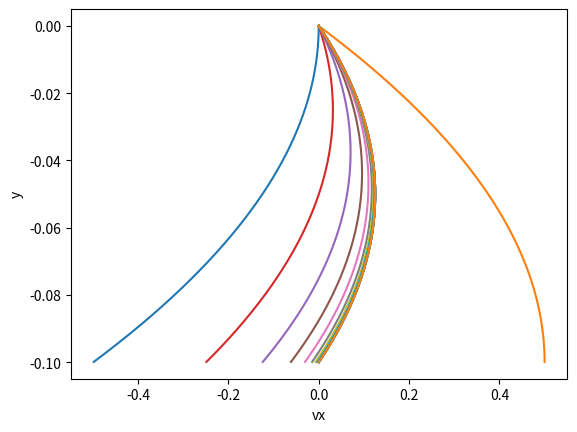

The script that saved this image:
# [redacted]
# [redacted]

from numpy import array, arange, zeros
from matplotlib import pylab as plt

pDrop=-100. #deltaP/deltax
u=1.
d=.1

a=0.
b=d
N=1000
h=(b-a)/N
err=1e-6
yPoints=arange(a,b,h)
vPoints=zeros(N,float)
kPoints=zeros(N,float)

def f(r):
    v=r[0]
    gr=r[1]
    fv=gr
    fgr=1/u * pDrop    
    return array([fv,fgr],float)

def g(gr):
    r=array([0,gr],float)
    i=0
    for t in yPoints:
        vPoints[i]=r[0]
        kPoints[i]=r[1]
        k1=h*f(r)
        k2=h*f(r+0.5*k1)
        k3=h*f(r+0.5*k2)
        k4=h*f(r+k3)
        r+=(k1+ 2*k2+ 2*k3+ k4)/6
        i+=1
    plt.plot(vPoints,-yPoints)
    plt.xlabel("vx")
    plt.ylabel("y")
    #plt.show()
    return r[0]

gr1=.01
gr2=10.
v1 = g(gr1)
v2 = g(gr2)
print(v1,v2)

while abs(v2-v1)>err:
    grM=(gr1+gr2)/2
    vM=g(grM)
    if v1*vM>0:
        gr1=grM
        v1=vM
    else:
        gr2=grM
        v2=vM

gr = (gr1+gr2)/2
print(gr)
#print(-pDrop*d/(2*u))

plt.show()
